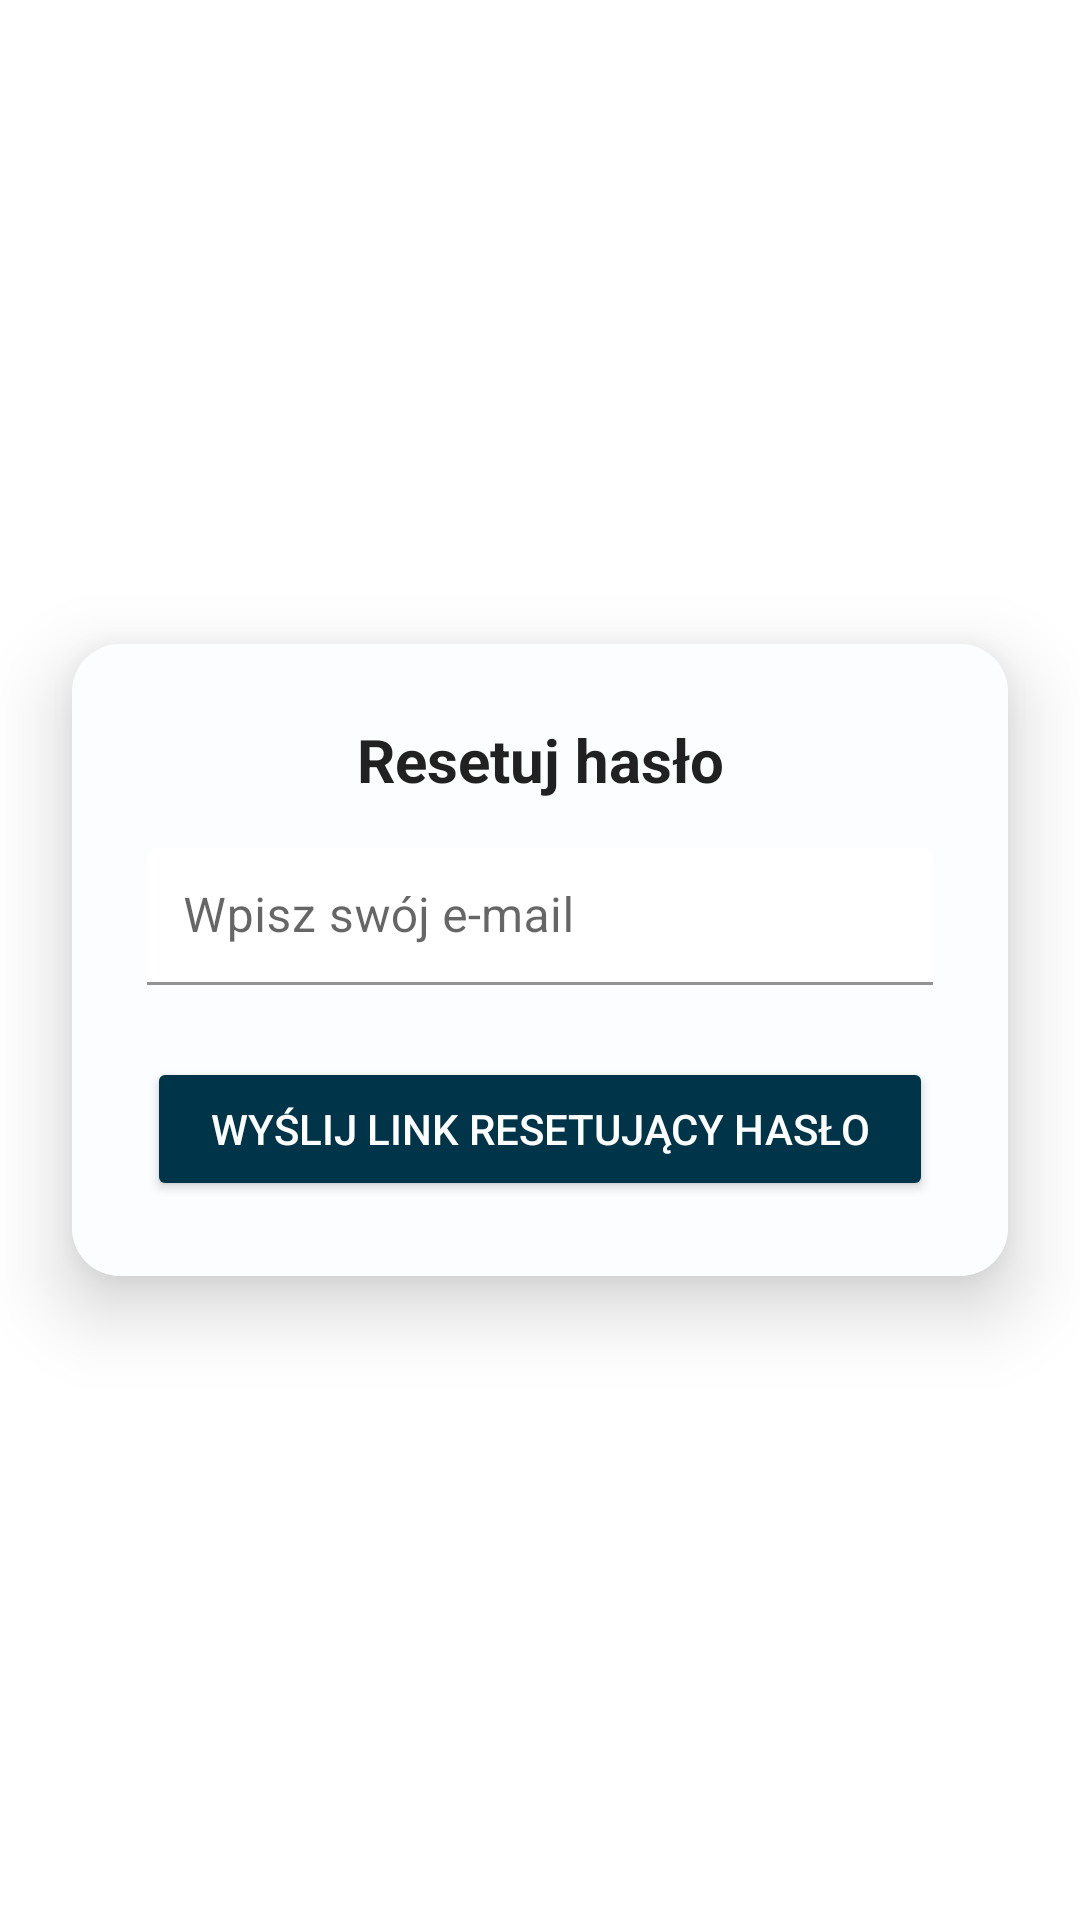

Android layout source for this screen:
<!-- AndroidManifest.xml: application theme Theme.PjaidMobile -->
<!-- res/layout/activity_reset_password.xml -->
<?xml version="1.0" encoding="utf-8"?>
<FrameLayout
    xmlns:android="http://schemas.android.com/apk/res/android"
    xmlns:app="http://schemas.android.com/apk/res-auto"
    android:layout_width="match_parent"
    android:layout_height="match_parent">

    
    <ImageView
        android:layout_width="match_parent"
        android:layout_height="match_parent"
        android:scaleType="centerCrop"
        android:src="@drawable/background" />

    
    <ImageView
        android:id="@+id/img_logo"
        android:layout_width="313dp"
        android:layout_height="250dp"
        android:layout_gravity="top|center_horizontal"
        android:layout_marginTop="32dp"
        android:src="@drawable/logo" />

    
    <androidx.cardview.widget.CardView
        android:layout_width="match_parent"
        android:layout_height="wrap_content"
        android:layout_gravity="center"
        android:layout_margin="24dp"
        app:cardCornerRadius="16dp"
        app:cardElevation="15dp"
        android:background="@android:color/white">

        <LinearLayout
            android:layout_width="match_parent"
            android:layout_height="wrap_content"
            android:orientation="vertical"
            android:background="#FCFDFF"
            android:padding="25dp">

            
            <TextView
                android:layout_width="match_parent"
                android:layout_height="wrap_content"
                android:text="@string/reset_password"
                android:textColor="#212121"
                android:textSize="20sp"
                android:textStyle="bold"
                android:gravity="center_horizontal"
                android:layout_marginBottom="16dp" />

            
            <com.google.android.material.textfield.TextInputLayout
                android:layout_width="match_parent"
                android:layout_height="wrap_content"
                android:hint="@string/type_email"
                android:layout_marginBottom="16dp"
                app:boxBackgroundMode="filled"
                app:boxBackgroundColor="@android:color/white"
                app:boxStrokeColor="@color/material_dynamic_primary20"
                app:hintTextColor="@color/black">

                <com.google.android.material.textfield.TextInputEditText
                    android:id="@+id/emailInput"
                    android:layout_width="match_parent"
                    android:layout_height="wrap_content"
                    android:inputType="textEmailAddress"
                    android:textColor="#000000"
                    android:padding="12dp" />
            </com.google.android.material.textfield.TextInputLayout>

            
            <Button
                android:id="@+id/resetPasswordButton"
                android:layout_width="match_parent"
                android:layout_height="wrap_content"
                android:text="@string/reset_password_link"
                android:textColor="@android:color/white"
                android:backgroundTint="@color/material_dynamic_primary20"
                android:layout_marginTop="8dp"
                android:paddingTop="12dp"
                android:paddingBottom="12dp" />

        </LinearLayout>
    </androidx.cardview.widget.CardView>

</FrameLayout>
<!-- resources referenced by this layout -->
<resources>
  <color name="black">#FF000000</color>
  <string name="reset_password">Resetuj hasło</string>
  <string name="reset_password_link">Wyślij link resetujący hasło</string>
  <string name="type_email">Wpisz swój e-mail</string>
  <style name="Theme.PjaidMobile" parent="Theme.MaterialComponents.DayNight.DarkActionBar">
          
          <item name="colorPrimary">@color/purple_500</item>
          <item name="colorPrimaryVariant">@color/purple_700</item>
          <item name="colorOnPrimary">@color/white</item>
          <item name="colorSecondary">@color/teal_200</item>
      </style>
  <color name="white">#FFFFFFFF</color>
  <!-- not gathered from this repository: default colours our renderer supplied (Android Studio template values) -->
  <color name="purple_500">#FF6200EE</color>
  <color name="purple_700">#FF3700B3</color>
  <color name="teal_200">#FF03DAC5</color>
</resources>
